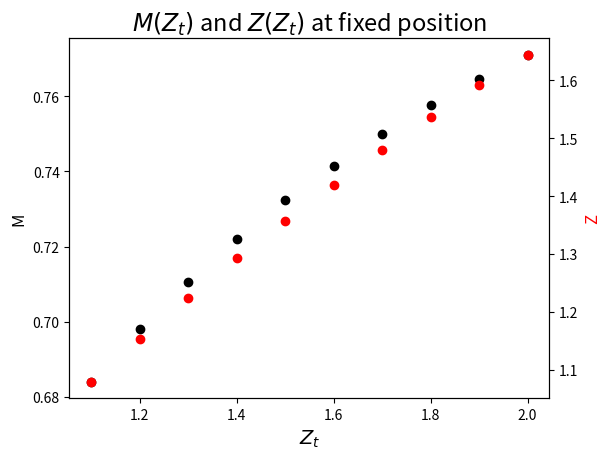

Recreate this plot in Python. (Note: this script raises an exception after producing the figure.)
#!/usr/bin/env python3
# -*- coding: utf-8 -*-
"""
Created on Mon Dec 12 13:35:29 2022

[redacted]

solve non-linear system of equations: M=f(Z,Zt) and Z=g(Zt) for SPVdW
remeber that Z > 1
"""

from scipy.optimize import fsolve
import math
import numpy as np
import pandas as pd
import matplotlib.pyplot as plt

def equations(p,zt,gamma):
    
    M, z = p #output
    t = zt # total compressibility factor
    g = gamma # spefific heat ratio
    A = 2# A/A^*
    g=1.4# gamma
    
    return ( M**2-(((z-1)/(t-1))**(1-g)-((g-1)*z+1)/((g-1)*t+1) )/((g-1)/2*g*z*z/((g-1)*z+1))  ,
            ((z-1)/(t-1))**((g+1)/2) - A*M*( ((g-1)*z+1)/((g-1)*t+1)+ ((g-1)/2*g*z*z/((g-1)*z+1)) )**((1+g)/(2-2*g))  
            )
    
# vector of Zt
t_vec = np.linspace(1.1, 2.0, 10) # start, end ,number of points
t_vec = pd.Series(t_vec)
gamma = 1.4
#
M_vec = np.zeros(t_vec.size) # Mach number
Z_vec = np.zeros(t_vec.size) # compressibility factor
tr_vec = np.zeros(t_vec.size)  # Tt/T
pr_vec = np.zeros(t_vec.size)  # Pt/T

for i in t_vec.index:
    #print("Zt = :", t_vec[i])
    #print("solving equation")
    M_vec[i], Z_vec[i] = fsolve(equations, (1.1, 1.1), args=(t_vec[i],gamma))
    tr_vec[i] = ((Z_vec[i]-1)/(t_vec[i]-1) )**(1-gamma)
    pr_vec[i] = tr_vec[i]**(-gamma/(1-gamma)) 
    #print("M,Z:",M_vec[i],Z_vec[i])
    
# plot (M,Z)
fig1 = plt.figure( dpi=300)
axes = fig1.add_axes([0.15, 0.15, 0.75, 0.75]) #size of figure
axes.plot(t_vec, M_vec, 'ko', lw=2)

axes2=axes.twinx()
axes2.plot(t_vec, Z_vec, 'ro', lw=2)

axes.set_xlabel('$Z_t$',fontsize=14)
#axes.set_yscale("log")
axes.set_ylabel('M',fontsize=12) 
axes2.set_ylabel('Z',fontsize=12,color="red") 
axes.set_title('$M(Z_t)$ and $Z(Z_t)$ at fixed position',fontsize=17)
#axes.set_xlim(0,10)
#axes.legend(loc=2) # 2 means left top
fig1.savefig("files/MZ_Zt.pdf")

# plot (T_t/T,P_t/P)
fig2 = plt.figure( dpi=300)
axes = fig2.add_axes([0.15, 0.15, 0.75, 0.75]) #size of figure
axes.plot(t_vec, tr_vec, 'ko', lw=2)

axes2=axes.twinx()
axes2.plot(t_vec, pr_vec, 'ro', lw=2)

axes.set_xlabel('$Z_t$',fontsize=14)
#axes.set_yscale("log")
axes.set_ylabel('$T_t/T$',fontsize=12) 
axes2.set_ylabel('$P_T/P$',fontsize=12,color="red") 
axes.set_title('$T_t/T(Z_t)$ and $P_t/P(Z_t)$ at fixed position',fontsize=17)
#axes.set_xlim(0,10)
#axes.legend(loc=2) # 2 means left top
fig2.savefig("files/PT_Zt.pdf")
